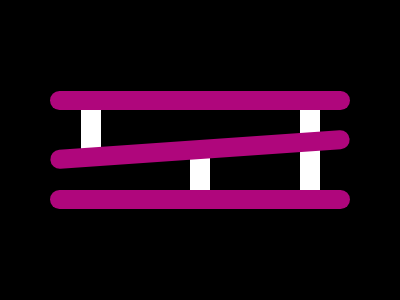

Give the HTML and CSS whose rendering is this image.

<div class="vertical" id="leftWhite"></div>
<div class="vertical" id="middleWhite"></div>
<div class="vertical" id="rightWhite"></div>
<div class="horizontal" id="top"></div>
<div class="horizontal" id="middle"></div>
<div class="horizontal" id="bottom"></div>
<style>
  body{
    background-color: #000000;
  }
  .vertical{
    background-color: #FFFFFF;
    position: relative;
    width: 20px;
  }
  #leftWhite{
    height: 60px;
    left: 73;
    top: 90;
  }
  #middleWhite{
    height: 45px;
    top: 90px;;
    left: 182px;
  }
  #rightWhite{
    height: 100px;
    top: -10px;
    left: 292px;
  }
  .horizontal{
    position: relative;
    background-color: #AF067C;
    width: 300px;
    height: 19px;
    border-radius: 10px;
    left: 42px;
  }
  #top{
    top: -122px;;
  }
  #middle{
    top: -92px;;
    transform: rotate( -4deg ); 
  }
  #bottom{
    top: -61px;
  }
</style>